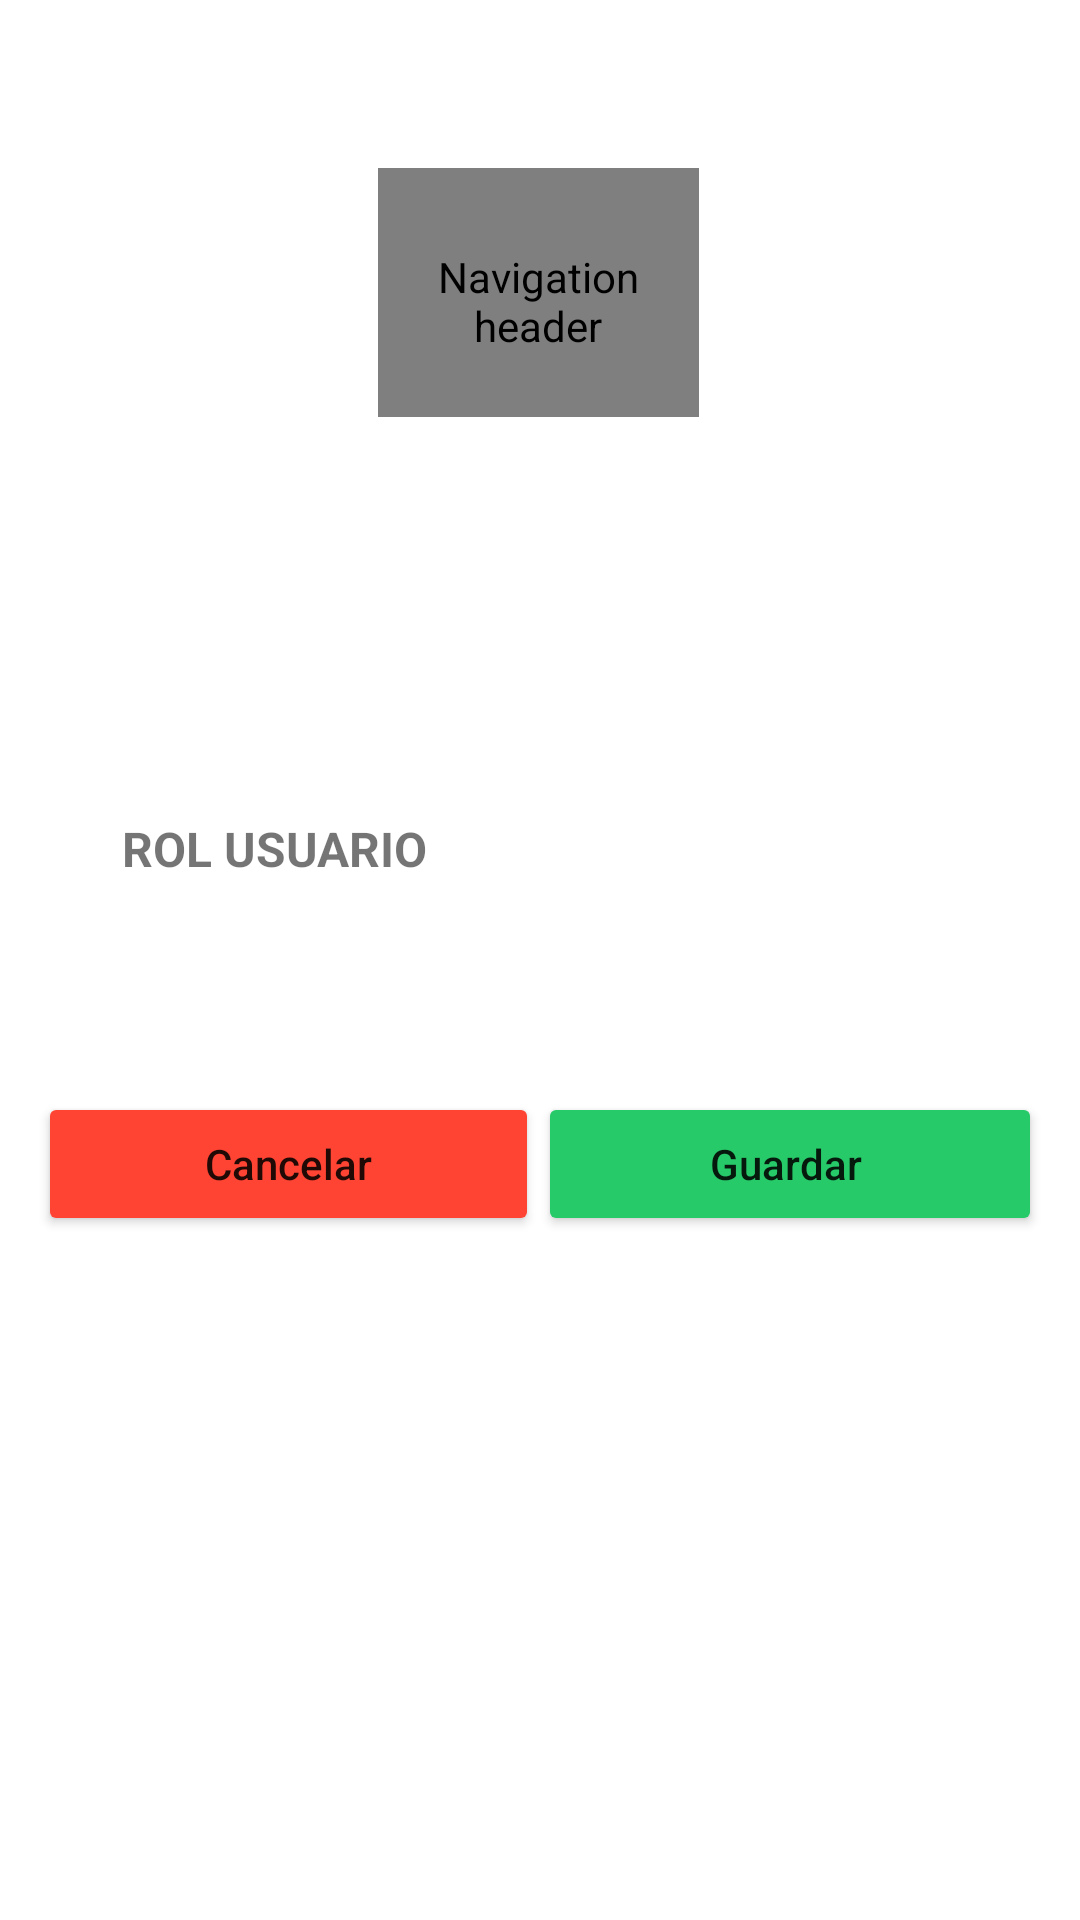

The Android layout XML behind this screen, and the referenced resources:
<!-- AndroidManifest.xml: application theme Theme.Cosechapp -->
<!-- res/layout/editar_usuarios.xml -->
<?xml version="1.0" encoding="utf-8"?>
<LinearLayout xmlns:android="http://schemas.android.com/apk/res/android"
    xmlns:tools="http://schemas.android.com/tools"
    android:layout_width="match_parent"
    android:layout_height="match_parent"
    xmlns:app="http://schemas.android.com/apk/res-auto"
    tools:context=".ui.home.editar_usuarios">

    <androidx.constraintlayout.widget.ConstraintLayout
        android:layout_width="match_parent"
        android:layout_height="match_parent">

        <de.hdodenhof.circleimageview.CircleImageView
            android:id="@+id/usuarioimagen"
            android:layout_width="107dp"
            android:layout_height="83dp"
            android:layout_centerInParent="true"
            android:layout_gravity="start"
            android:layout_marginTop="56dp"
            android:contentDescription="@string/nav_header_desc"
            android:paddingTop="@dimen/nav_header_vertical_spacing"
            android:src="@drawable/ic_launcher"
            app:civ_border_color="#FF4433"
            app:civ_border_width="2dp"
            app:layout_constraintEnd_toEndOf="parent"
            app:layout_constraintHorizontal_bias="0.498"
            app:layout_constraintStart_toStartOf="parent"
            app:layout_constraintTop_toTopOf="parent" />

        <TextView
            android:id="@+id/textousuario"
            android:layout_width="wrap_content"
            android:layout_height="wrap_content"
            android:layout_marginTop="144dp"
            android:fontFamily="sans-serif"
            android:textSize="20sp"
            android:textStyle="bold"
            android:typeface="normal"
            app:layout_constraintEnd_toEndOf="parent"
            app:layout_constraintStart_toStartOf="parent"
            app:layout_constraintTop_toTopOf="parent" />

        

        

        

        <TextView
            android:id="@+id/textousuario2"
            android:layout_width="wrap_content"
            android:layout_height="wrap_content"
            android:layout_marginTop="272dp"
            android:fontFamily="sans-serif"
            android:text="ROL USUARIO"
            android:textSize="16sp"
            android:textStyle="bold"
            android:typeface="normal"
            app:layout_constraintEnd_toEndOf="parent"
            app:layout_constraintHorizontal_bias="0.158"
            app:layout_constraintStart_toStartOf="parent"
            app:layout_constraintTop_toTopOf="parent" />

        <Spinner
            android:id="@+id/spinner"
            style="@style/spinner_style"
            android:layout_width="173dp"
            android:layout_height="48dp"
            android:layout_marginTop="256dp"
            android:contentDescription="@string/title_activity_menuprincipal"
            app:layout_constraintEnd_toEndOf="parent"
            app:layout_constraintHorizontal_bias="0.731"
            app:layout_constraintStart_toStartOf="parent"
            app:layout_constraintTop_toTopOf="parent" />

        <Button
            android:id="@+id/atrasrol"
            android:layout_width="167dp"
            android:layout_height="48dp"
            android:layout_gravity="center"
            android:layout_marginTop="364dp"
            android:gravity="center"
            android:text="Cancelar"
            android:textAlignment="center"
            android:textAllCaps="false"
            android:textColorLink="@color/colorGranada"
            app:backgroundTint="#FF4433"
            app:cornerRadius="20dp"
            app:layout_constraintEnd_toEndOf="parent"
            app:layout_constraintHorizontal_bias="0.065"
            app:layout_constraintStart_toStartOf="parent"
            app:layout_constraintTop_toTopOf="parent" />

        <Button
            android:id="@+id/guardarrol"
            android:layout_width="168dp"
            android:layout_height="48dp"
            android:layout_gravity="center"
            android:layout_marginTop="364dp"
            android:gravity="center"
            android:text="Guardar "
            android:textAlignment="center"
            android:textAllCaps="false"
            app:backgroundTint="@color/colorAjustes"
            app:cornerRadius="20dp"
            app:layout_constraintEnd_toEndOf="parent"
            app:layout_constraintHorizontal_bias="0.934"
            app:layout_constraintStart_toStartOf="parent"
            app:layout_constraintTop_toTopOf="parent" />

    </androidx.constraintlayout.widget.ConstraintLayout>

</LinearLayout>
<!-- resources referenced by this layout -->
<resources>
  <color name="colorAjustes">#26CA69</color>
  <color name="colorGranada">#ae0101</color>
  <dimen name="nav_header_vertical_spacing">6dp</dimen>
  <!-- drawable ic_launcher: png bitmap (drawable, 2567 bytes) -->
  <string name="nav_header_desc">Navigation header</string>
  <string name="title_activity_menuprincipal">menuprincipal</string>-
  <style name="spinner_style">
          <item name="android:background">@drawable/spinner_selector</item>
          <item name="android:paddingLeft">5dip</item>
      </style>
  <style name="Theme.Cosechapp" parent="Theme.MaterialComponents.Light.NoActionBar">
          
          <item name="colorPrimary">@color/purple_200</item>
          <item name="colorPrimaryDark">@color/purple_201</item>
          <item name="colorAccent">#F86300</item>
          
      </style>
  <!-- drawable spinner_selector (drawable) -->
  <?xml version="1.0" encoding="utf-8"?>
  <selector xmlns:android="http://schemas.android.com/apk/res/android" >
      <item android:state_pressed="true"
          android:drawable="@drawable/spinner_press" />
      <item android:state_pressed="false"
          android:drawable="@drawable/spinner" />
  </selector>
  <color name="purple_200">#F86300</color>
  <color name="purple_201">#F86300</color>
</resources>
